Run: headless pygame with SDL's dummy video driver; simulated clock (each Clock.tick advances the game by its frame time, no real sleeping); random seed 0; keys injected as events and as key.get_pressed() state; no mouse input.
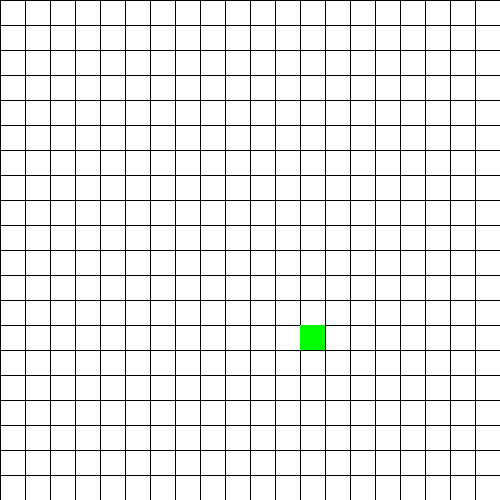
Frame 1 of 4 · flips 1–60 · no input
Frame 2 of 4 · flips 61–180 · tapped SPACE, RETURN · held RIGHT (→), D · screen unchanged from frame 1, image omitted
Frame 3 of 4 · flips 181–300 · held DOWN (↓), S · screen unchanged from frame 2, image omitted
Frame 4 of 4 · flips 301–420 · held LEFT (←), A, UP (↑), W · screen unchanged from frame 3, image omitted

The pygame program that drew these frames:

import pygame
import random

#variables
height = 500    #height of window
width = 500     #width of window
win = pygame.display.set_mode((height, width))
gap = height // 20  #gap between each line
#colors
black = (0, 0, 0)
white = (255, 255, 255)
red = (255, 0, 0)
green = (0, 255, 0)
blue = (0, 0, 255)


#movable cubes that will compose the body of the snake
class cube():
    def __init__(self, color, x, y, dx, dy, speed):
        self.color = color
        self.x = x
        self.y = y
        self.dx = dx
        self.dy = dy
        self.speed = speed
    

    def move(self):
        pygame.draw.rect(win, self.color, (self.x, self.y, gap, gap))
        self.x += self.dx * self.speed
        self.y += self.dy * self.speed



class snake():
    def __init__(self, x, y, headColor, bodyColor):
        self.headColor = headColor
        self.bodyColor = bodyColor
        self.head = cube(self.headColor, x, y, 1, 0, gap)
        self.body = [self.head]
        self.turningPoints = {}     #points where the head turns and the direction
    
    def move(self):
        points = self.turningPoints.keys()
        for c in self.body:
            #check if cube in turning points, and modify direction accordingly
            if (c.x, c.y) in points:
                turn = self.turningPoints[(c.x, c.y)]
                c.dx = turn[0]
                c.dy = turn[1]
                #if cube is the tail of the snake, delete the point from turingpoints list after the tail gets through
                if c == self.body[-1]:
                    self.turningPoints.pop((c.x,c.y))
            c.move()
#initialize snake
mysnake = snake(gap,250, red, blue)



#initialize food
def generateFood():
    x = random.randint(0, 19)
    y = random.randint(0, 19)
    return cube(green, x*gap, y*gap, 0, 0 , 0)

myFood = generateFood()


#snake eating food
def eat():
    global myFood
    if mysnake.head.x == myFood.x and mysnake.head.y == myFood.y:
        #growing
        tail = mysnake.body[-1]
        newCube = cube(mysnake.bodyColor, tail.x - tail.dx*gap, tail.y - tail.dy*gap, tail.dx, tail.dy, tail.speed)
        mysnake.body.append(newCube)
        myFood = generateFood()




#drawing grid
def drawGrid():
    x = 0
    y = 0
    while x <= width:
        pygame.draw.line(win, black, (x, 0), (x, height))
        x += gap
    while y <= height:
        pygame.draw.line(win, black, (0, y), (width, y))
        y += gap


#refresh everything displayed on window
def redraw():
    win.fill(white)     #make the background white
    drawGrid()
    mysnake.move()
    myFood.move()
    eat()
   

#game loop
while True:
    clock = pygame.time.Clock()
    clock.tick(10)
    for event in pygame.event.get():
        if event.type == pygame.QUIT:
            pygame.quit()
        if event.type == pygame.KEYDOWN:
            if event.key == pygame.K_UP:
                mysnake.head.dy = -1
                mysnake.head.dx = 0
                mysnake.turningPoints[(mysnake.head.x, mysnake.head.y)] = (0, -1)
            if event.key == pygame.K_DOWN:
                mysnake.head.dy = 1
                mysnake.head.dx = 0
                mysnake.turningPoints[(mysnake.head.x, mysnake.head.y)] = (0, 1)
            if event.key == pygame.K_LEFT:
                mysnake.head.dy = 0
                mysnake.head.dx = -1
                mysnake.turningPoints[(mysnake.head.x, mysnake.head.y)] = (-1, 0)
            if event.key == pygame.K_RIGHT:
                mysnake.head.dy = 0
                mysnake.head.dx = 1
                mysnake.turningPoints[(mysnake.head.x, mysnake.head.y)] = (1, 0)
    
    redraw()
    pygame.display.update()
